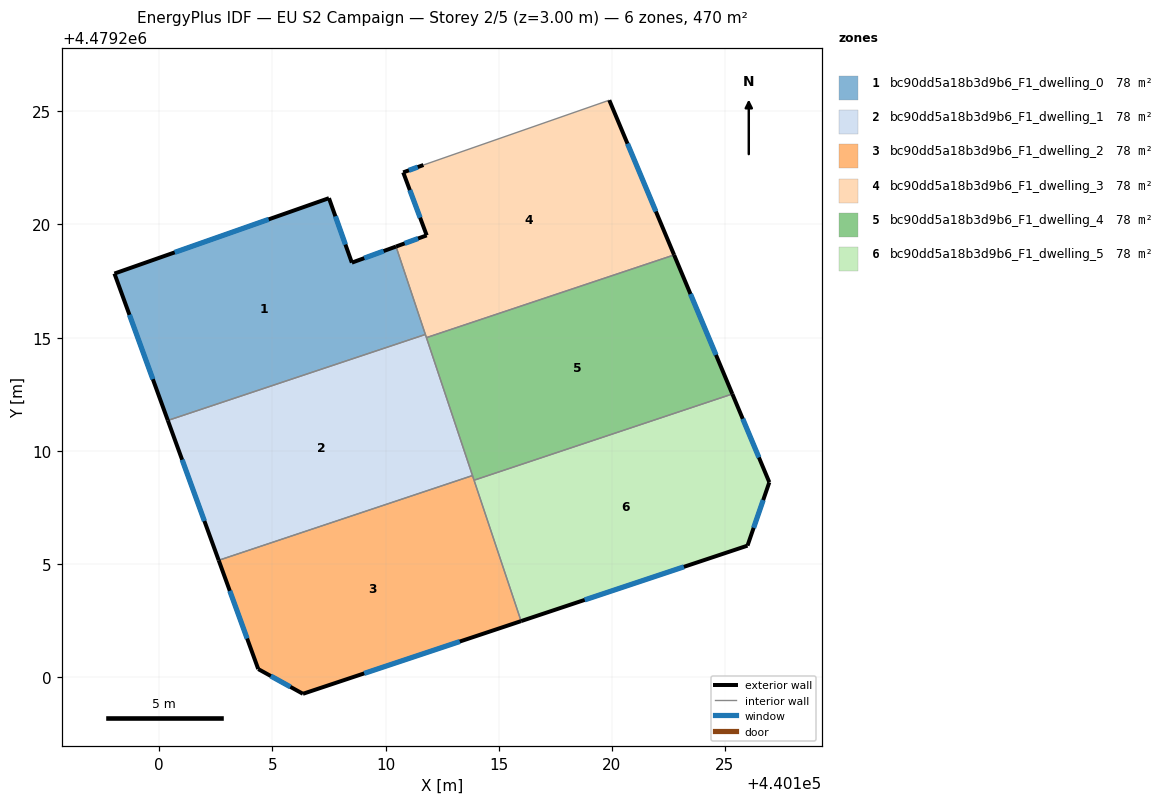
=== STOREY PLAN SPEC (per zone: floor XY polygon, exterior-wall plan segments, windows/doors) ===
zone 1: bc90dd5a18b3d9b6_F1_dwelling_0  (78.3 m²)
  floor: (440111.76, 4479215.14) (440110.46, 4479219.02) (440108.51, 4479218.31) (440107.50, 4479221.16) (440098.02, 4479217.83) (440100.38, 4479211.34)
  exterior wall: (440100.38, 4479211.34) – (440098.02, 4479217.83)  [6.9 m]
    window: (440099.72, 4479213.16) – (440098.68, 4479216.00)  [4.0 m²]
  exterior wall: (440098.02, 4479217.83) – (440107.50, 4479221.16)  [10.0 m]
    window: (440100.68, 4479218.76) – (440104.84, 4479220.22)  [5.8 m²]
  exterior wall: (440107.50, 4479221.16) – (440108.51, 4479218.31)  [3.0 m]
    window: (440107.78, 4479220.36) – (440108.23, 4479219.11)  [1.7 m²]
  exterior wall: (440108.51, 4479218.31) – (440110.46, 4479219.02)  [2.1 m]
    window: (440109.06, 4479218.51) – (440109.91, 4479218.82)  [1.2 m²]
  interior walls: 2
zone 2: bc90dd5a18b3d9b6_F1_dwelling_1  (78.3 m²)
  floor: (440113.84, 4479208.90) (440111.76, 4479215.14) (440100.38, 4479211.34) (440102.62, 4479205.16)
  exterior wall: (440102.62, 4479205.16) – (440100.38, 4479211.34)  [6.6 m]
    window: (440101.99, 4479206.89) – (440101.01, 4479209.60)  [3.8 m²]
  interior walls: 4
zone 3: bc90dd5a18b3d9b6_F1_dwelling_2  (78.3 m²)
  floor: (440115.99, 4479202.47) (440113.84, 4479208.90) (440102.62, 4479205.16) (440104.37, 4479200.35) (440106.35, 4479199.26)
  exterior wall: (440104.37, 4479200.35) – (440102.62, 4479205.16)  [5.1 m]
    window: (440103.88, 4479201.70) – (440103.12, 4479203.81)  [2.9 m²]
  exterior wall: (440115.99, 4479202.47) – (440106.35, 4479199.26)  [10.2 m]
    window: (440113.28, 4479201.57) – (440109.06, 4479200.16)  [5.9 m²]
  exterior wall: (440106.35, 4479199.26) – (440104.37, 4479200.35)  [2.3 m]
    window: (440105.79, 4479199.56) – (440104.93, 4479200.04)  [1.3 m²]
  interior walls: 3
zone 4: bc90dd5a18b3d9b6_F1_dwelling_3  (78.3 m²)
  floor: (440122.75, 4479218.65) (440119.89, 4479225.49) (440111.67, 4479222.62) (440110.78, 4479222.30) (440111.82, 4479219.52) (440110.46, 4479219.02) (440111.81, 4479215.00)
  exterior wall: (440119.89, 4479225.49) – (440122.75, 4479218.65)  [7.4 m]
    window: (440120.69, 4479223.57) – (440121.95, 4479220.57)  [4.3 m²]
  exterior wall: (440110.46, 4479219.02) – (440111.82, 4479219.52)  [1.4 m]
    window: (440110.84, 4479219.16) – (440111.44, 4479219.38)  [0.8 m²]
  exterior wall: (440111.82, 4479219.52) – (440110.78, 4479222.30)  [3.0 m]
    window: (440111.53, 4479220.30) – (440111.07, 4479221.52)  [1.7 m²]
  exterior wall: (440110.78, 4479222.30) – (440111.67, 4479222.62)  [1.0 m]
    window: (440111.03, 4479222.39) – (440111.42, 4479222.53)  [0.5 m²]
  interior walls: 4
zone 5: bc90dd5a18b3d9b6_F1_dwelling_4  (78.3 m²)
  floor: (440125.33, 4479212.51) (440122.75, 4479218.65) (440111.81, 4479215.00) (440113.91, 4479208.70)
  exterior wall: (440122.75, 4479218.65) – (440125.33, 4479212.51)  [6.7 m]
    window: (440123.47, 4479216.93) – (440124.60, 4479214.23)  [3.8 m²]
  interior walls: 4
zone 6: bc90dd5a18b3d9b6_F1_dwelling_5  (78.3 m²)
  floor: (440125.99, 4479205.80) (440126.96, 4479208.60) (440125.33, 4479212.51) (440113.91, 4479208.70) (440115.99, 4479202.47)
  exterior wall: (440125.33, 4479212.51) – (440126.96, 4479208.60)  [4.2 m]
    window: (440125.78, 4479211.41) – (440126.50, 4479209.70)  [2.4 m²]
  exterior wall: (440126.96, 4479208.60) – (440125.99, 4479205.80)  [3.0 m]
    window: (440126.69, 4479207.82) – (440126.27, 4479206.59)  [1.7 m²]
  exterior wall: (440125.99, 4479205.80) – (440115.99, 4479202.47)  [10.5 m]
    window: (440123.18, 4479204.87) – (440118.80, 4479203.41)  [6.1 m²]
  interior walls: 2

=== DERIVED (storey summary) ===
Building: EU S2 Campaign
Storey: 2 of 5  (floor level z = 3.00 m)
Storey gross floor area: 469.8 m²
Zones on this storey: 6
  - bc90dd5a18b3d9b6_F1_dwelling_0: floor 78.3 m²; exterior wall 22.1 m (66.2 m²); 4 window(s) 12.7 m²; WWR 19.2%
  - bc90dd5a18b3d9b6_F1_dwelling_1: floor 78.3 m²; exterior wall 6.6 m (19.7 m²); 1 window(s) 3.8 m²; WWR 19.2%
  - bc90dd5a18b3d9b6_F1_dwelling_2: floor 78.3 m²; exterior wall 17.5 m (52.6 m²); 3 window(s) 10.1 m²; WWR 19.2%
  - bc90dd5a18b3d9b6_F1_dwelling_3: floor 78.3 m²; exterior wall 12.8 m (38.3 m²); 4 window(s) 7.4 m²; WWR 19.2%
  - bc90dd5a18b3d9b6_F1_dwelling_4: floor 78.3 m²; exterior wall 6.7 m (20.0 m²); 1 window(s) 3.8 m²; WWR 19.2%
  - bc90dd5a18b3d9b6_F1_dwelling_5: floor 78.3 m²; exterior wall 17.7 m (53.2 m²); 3 window(s) 10.2 m²; WWR 19.2%
Zone adjacency (shared interzone walls):
  - bc90dd5a18b3d9b6_F1_dwelling_0 ↔ bc90dd5a18b3d9b6_F1_dwelling_1
  - bc90dd5a18b3d9b6_F1_dwelling_0 ↔ bc90dd5a18b3d9b6_F1_dwelling_3
  - bc90dd5a18b3d9b6_F1_dwelling_1 ↔ bc90dd5a18b3d9b6_F1_dwelling_2
  - bc90dd5a18b3d9b6_F1_dwelling_1 ↔ bc90dd5a18b3d9b6_F1_dwelling_3
  - bc90dd5a18b3d9b6_F1_dwelling_1 ↔ bc90dd5a18b3d9b6_F1_dwelling_4
  - bc90dd5a18b3d9b6_F1_dwelling_2 ↔ bc90dd5a18b3d9b6_F1_dwelling_4
  - bc90dd5a18b3d9b6_F1_dwelling_2 ↔ bc90dd5a18b3d9b6_F1_dwelling_5
  - bc90dd5a18b3d9b6_F1_dwelling_3 ↔ bc90dd5a18b3d9b6_F1_dwelling_4
  - bc90dd5a18b3d9b6_F1_dwelling_4 ↔ bc90dd5a18b3d9b6_F1_dwelling_5